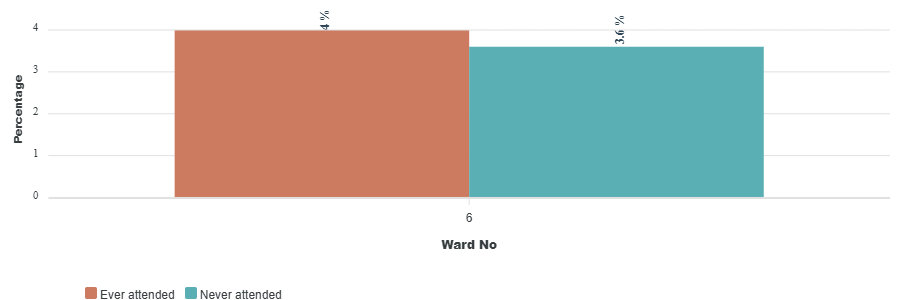

The table this chart was drawn from, first rows:
category, Ever attended, Never attended
6, 4, 3.6
